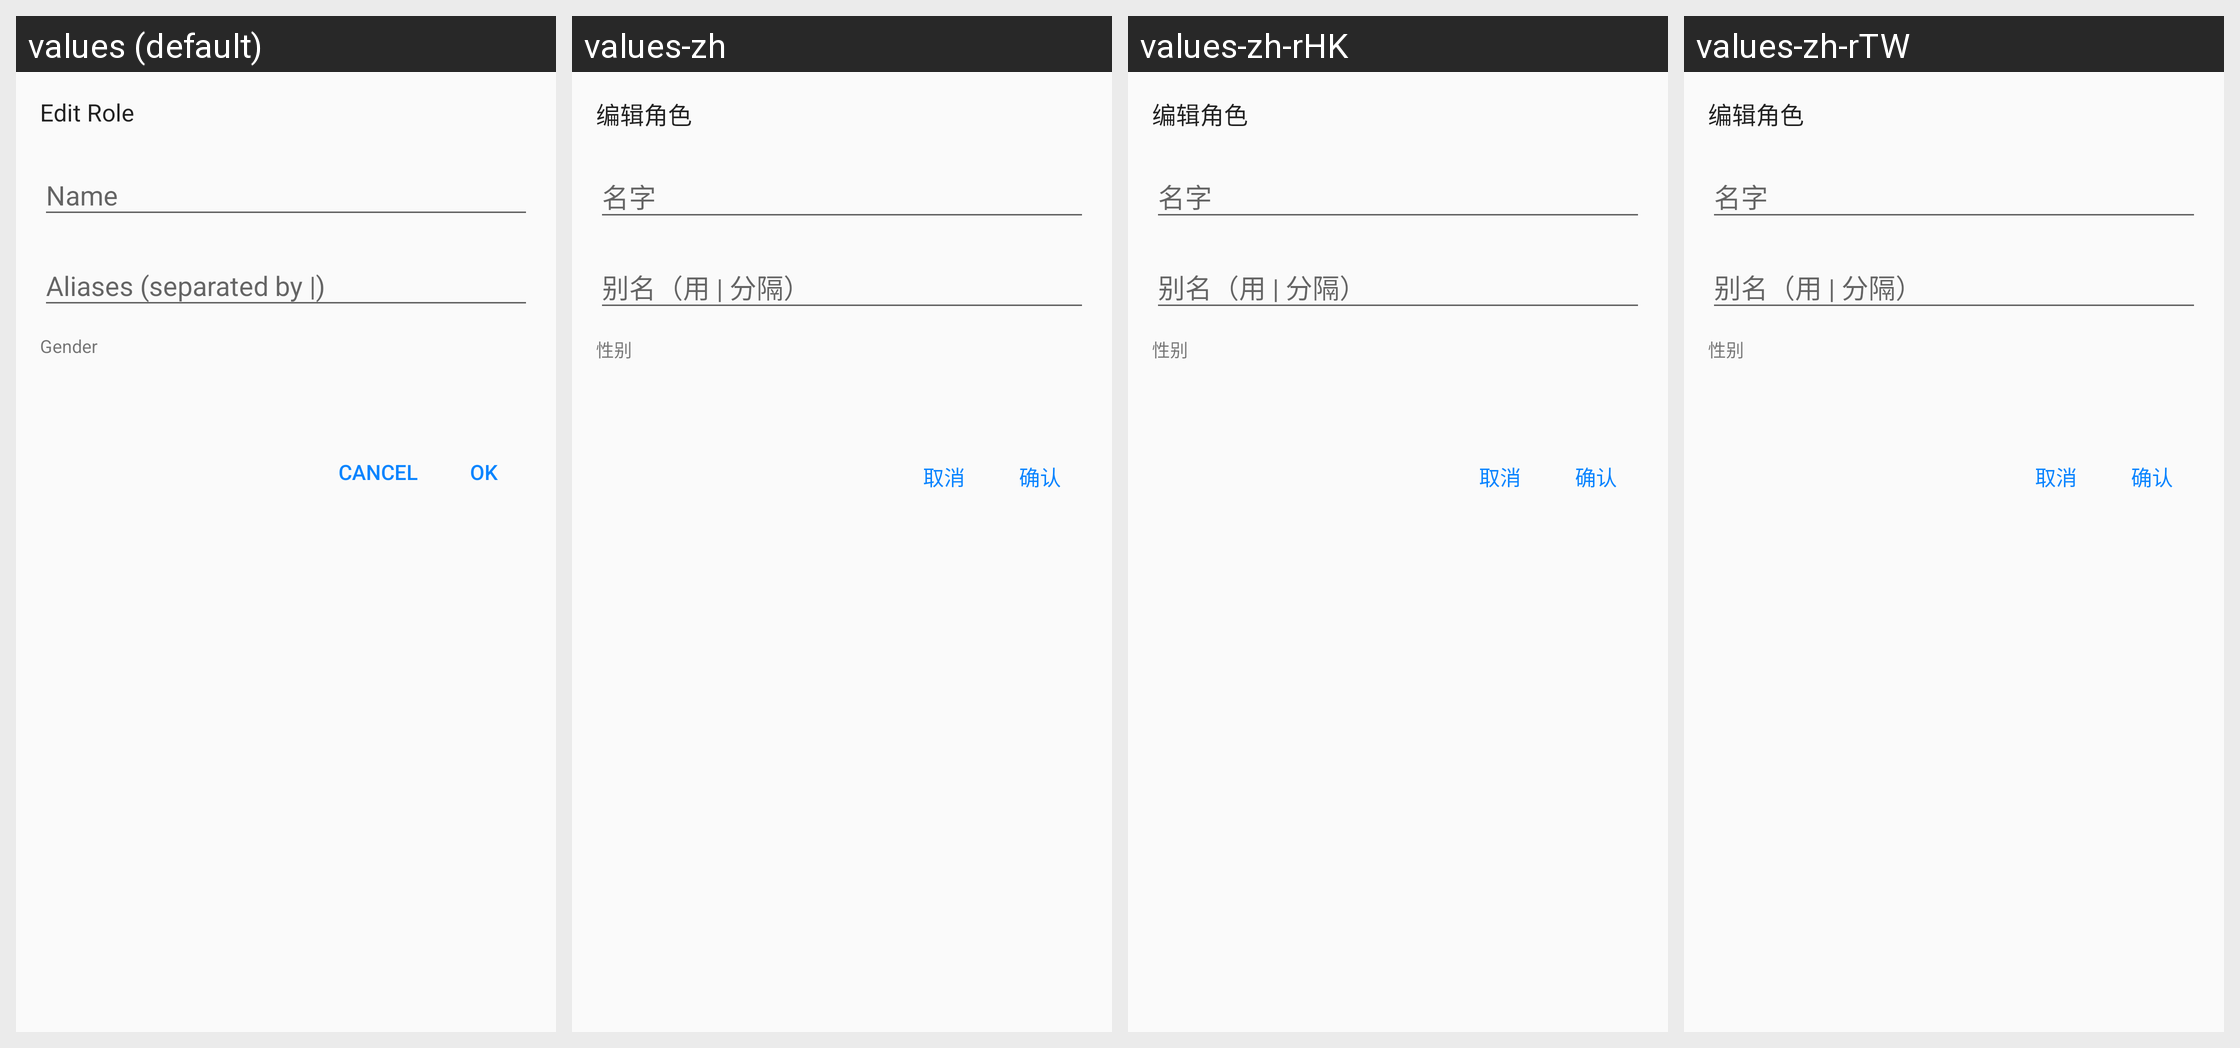

Translations of the strings shown on this Android screen, per locale in the grid:
Android screen res/layout/dialog_ai_role_edit.xml rendered under 4 locales, left to right: values (default), values-zh, values-zh-rHK, values-zh-rTW. Device: Nexus 5 (rendered at 1080×1920; each locale shown at half size, 540×960, under a caption strip naming it); theme AppTheme.Light.
Strings drawn on this screen, with the default value and each locale's value (text and hints the layout hard-codes, and strings that could not be matched under every locale, appear in the picture but are not listed):

ai_role_edit
  values: Edit Role
  values-zh: 编辑角色
  values-zh-rHK: 编辑角色  [from values-zh]
  values-zh-rTW: 编辑角色  [from values-zh]

ai_role_name
  values: Name
  values-zh: 名字
  values-zh-rHK: 名字  [from values-zh]
  values-zh-rTW: 名字  [from values-zh]

ai_role_aliases
  values: Aliases (separated by |)
  values-zh: 别名（用 | 分隔）
  values-zh-rHK: 别名（用 | 分隔）  [from values-zh]
  values-zh-rTW: 别名（用 | 分隔）  [from values-zh]

ai_role_gender
  values: Gender
  values-zh: 性别
  values-zh-rHK: 性别  [from values-zh]
  values-zh-rTW: 性别  [from values-zh]

cancel
  values: Cancel
  values-zh: 取消
  values-zh-rHK: 取消
  values-zh-rTW: 取消
